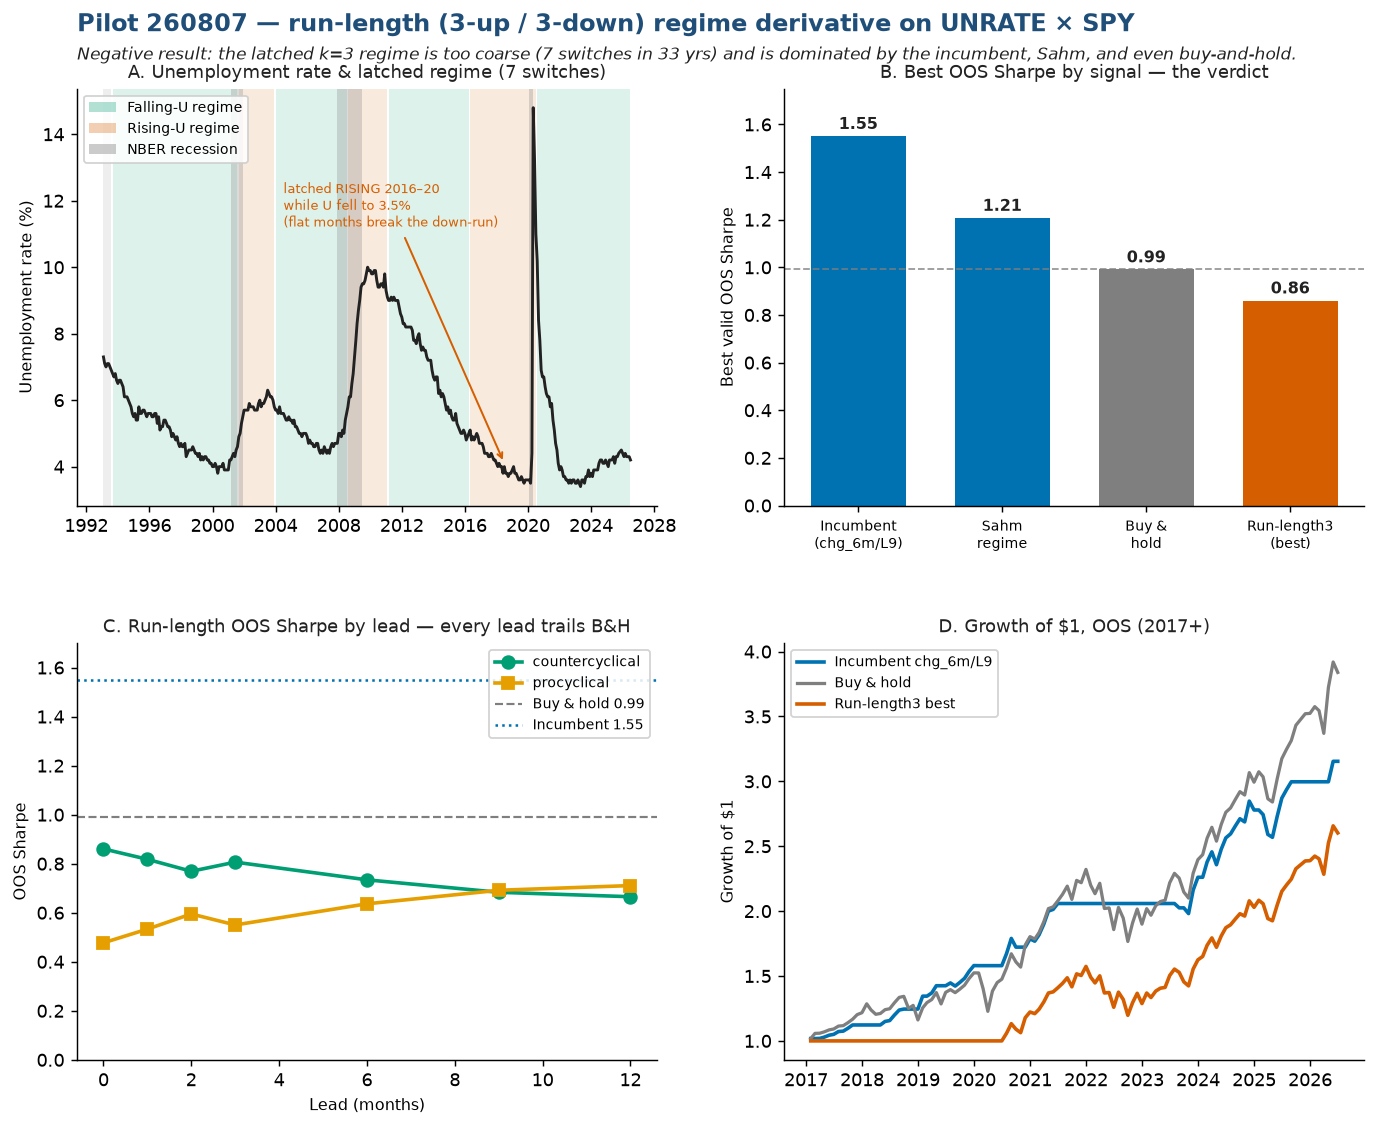

Values plotted in this chart, from the file beside it:
signal, threshold, direction, strategy, lead_months, oos_sharpe, oos_sortino, oos_calmar, oos_ann_return, oos_ann_vol, max_drawdown, win_rate, oos_n, valid, exposure
runlen3, T0_zero, countercyclical, P1_long_cash, 0, 0.8604, 1.23, 0.4468, 0.1069, 0.1279, -0.2393, 0.4071, 113, True, 0.6283
runlen3, T0_zero, countercyclical, P1_long_cash, 1, 0.818, 1.153, 0.4188, 0.1002, 0.1269, -0.2393, 0.3982, 113, True, 0.6195
runlen3, T0_zero, countercyclical, P1_long_cash, 2, 0.7691, 1.063, 0.386, 0.09235, 0.1253, -0.2393, 0.3894, 113, True, 0.6106
runlen3, T0_zero, countercyclical, P1_long_cash, 3, 0.8064, 1.09, 0.4045, 0.09679, 0.1244, -0.2393, 0.3894, 113, True, 0.6018
runlen3, T0_zero, countercyclical, P1_long_cash, 6, 0.7342, 0.9247, 0.3492, 0.08355, 0.1192, -0.2393, 0.3717, 113, True, 0.5752
runlen3, T0_zero, countercyclical, P1_long_cash, 9, 0.6834, 0.8484, 0.3196, 0.07648, 0.1183, -0.2393, 0.354, 113, True, 0.5487
runlen3, T0_zero, countercyclical, P1_long_cash, 12, 0.6653, 0.8196, 0.3088, 0.07388, 0.1177, -0.2393, 0.354, 113, True, 0.5487
runlen3, T0_zero, procyclical, P1_long_cash, 0, 0.4774, 0.3094, 0.2168, 0.04215, 0.09637, -0.1945, 0.292, 113, True, 0.3717
runlen3, T0_zero, procyclical, P1_long_cash, 1, 0.5332, 0.356, 0.2494, 0.04851, 0.09802, -0.1945, 0.3009, 113, True, 0.3805
runlen3, T0_zero, procyclical, P1_long_cash, 2, 0.5949, 0.4114, 0.2882, 0.05605, 0.1003, -0.1945, 0.3097, 113, True, 0.3894
runlen3, T0_zero, procyclical, P1_long_cash, 3, 0.5502, 0.398, 0.2662, 0.05177, 0.1012, -0.1945, 0.3097, 113, True, 0.3982
runlen3, T0_zero, procyclical, P1_long_cash, 6, 0.6364, 0.5082, 0.3323, 0.06463, 0.1077, -0.1945, 0.3274, 113, True, 0.4248
runlen3, T0_zero, procyclical, P1_long_cash, 9, 0.6916, 0.5588, 0.3682, 0.07161, 0.1088, -0.1945, 0.3451, 113, True, 0.4513
runlen3, T0_zero, procyclical, P1_long_cash, 12, 0.7108, 0.5791, 0.3816, 0.07421, 0.1093, -0.1945, 0.3451, 113, True, 0.4513
runlen3, none, signed_ls, P3_long_short, 0, -0.3934, -0.7428, -0.1081, -0.07462, 0.1628, -0.6903, 0.5133, 113, True, 
runlen3, none, signed_ls, P3_long_short, 1, -0.3158, -0.6223, -0.0954, -0.06296, 0.1631, -0.66, 0.5221, 113, True, 
runlen3, none, signed_ls, P3_long_short, 2, -0.2245, -0.4827, -0.07458, -0.04894, 0.1635, -0.6562, 0.531, 113, True, 
runlen3, none, signed_ls, P3_long_short, 3, -0.2734, -0.5621, -0.08547, -0.05648, 0.1633, -0.6608, 0.5221, 113, True, 
runlen3, none, signed_ls, P3_long_short, 6, -0.1159, -0.3292, -0.05278, -0.03185, 0.1637, -0.6035, 0.531, 113, True, 
runlen3, none, signed_ls, P3_long_short, 9, -0.03412, -0.1906, -0.03211, -0.0188, 0.1638, -0.5853, 0.5398, 113, True, 
runlen3, none, signed_ls, P3_long_short, 12, -0.003695, -0.14, -0.02373, -0.01389, 0.1638, -0.5853, 0.5398, 113, True, 
